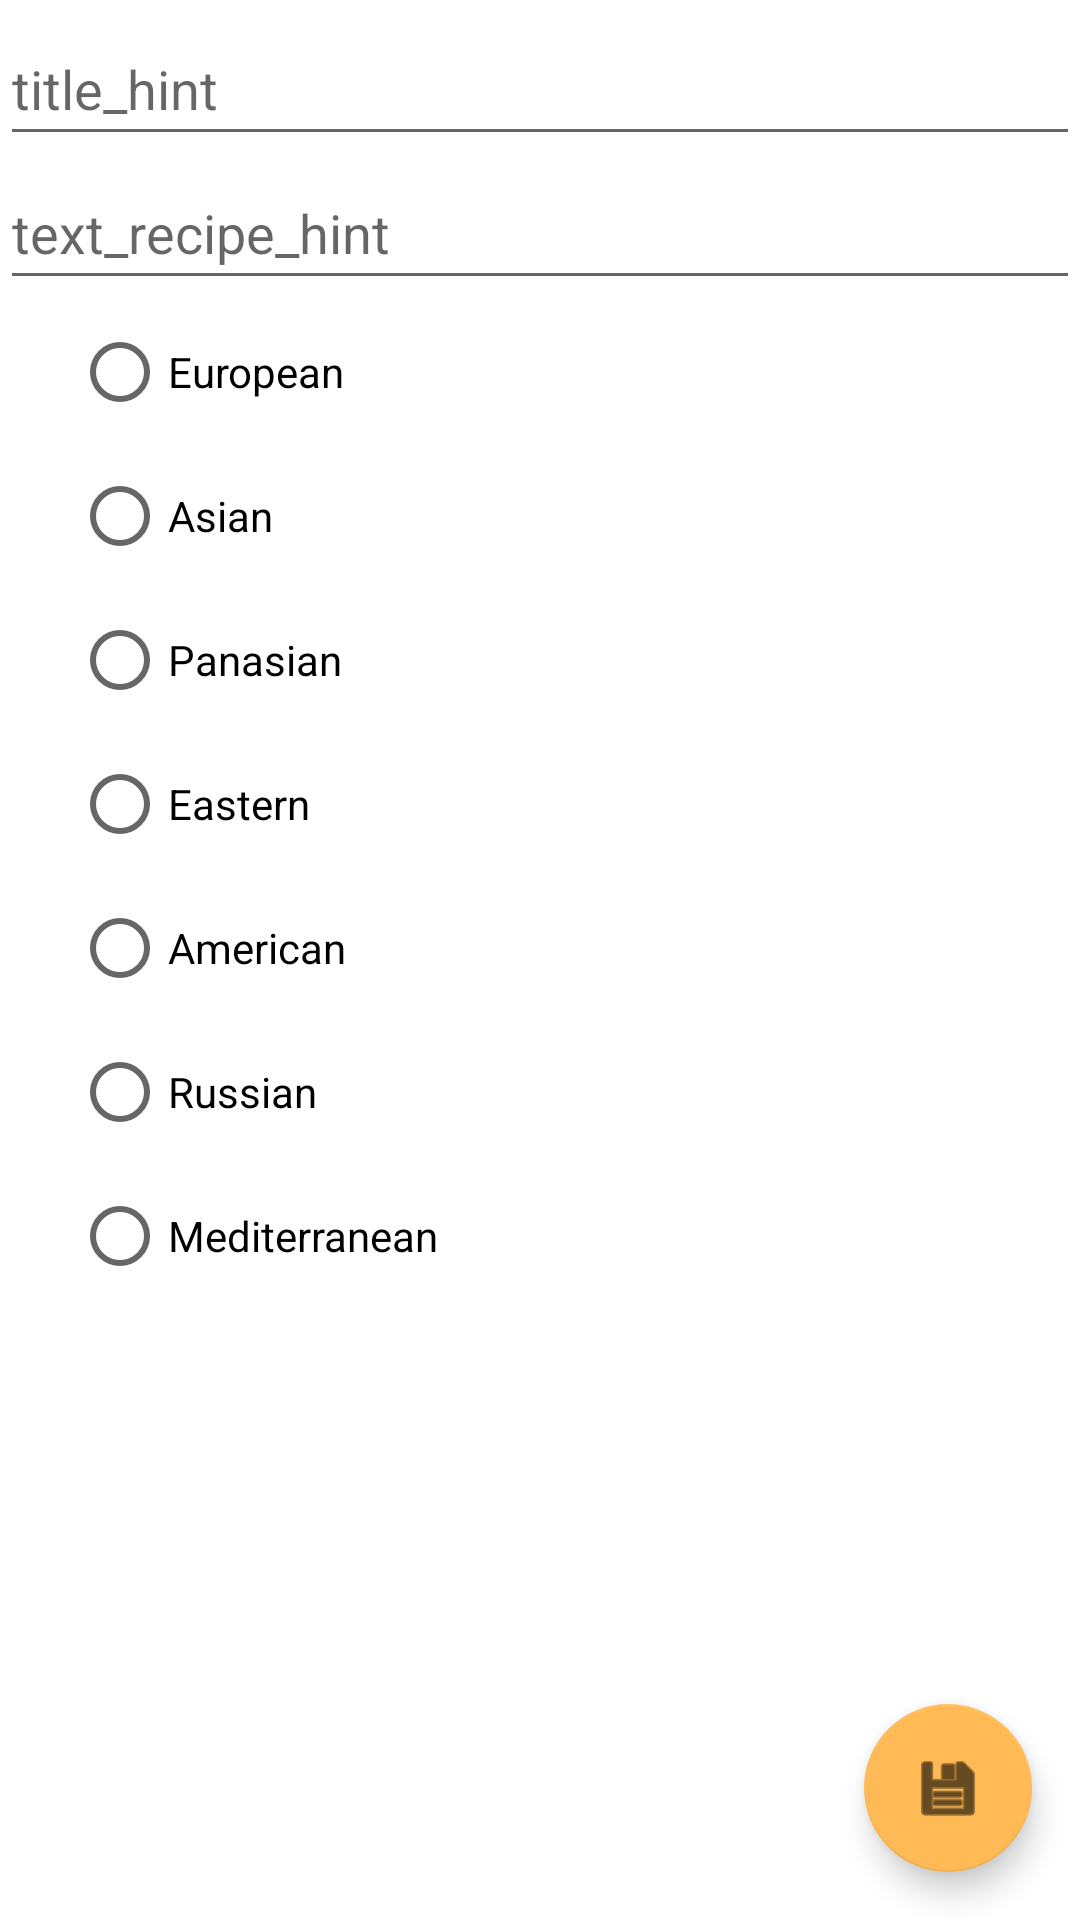

Produce the Android XML layout that renders to this screen, including the resource entries it uses.
<!-- AndroidManifest.xml: application theme Theme.NeRecipe -->
<!-- res/layout/fragment_create.xml -->
<?xml version="1.0" encoding="utf-8"?>
<androidx.constraintlayout.widget.ConstraintLayout xmlns:android="http://schemas.android.com/apk/res/android"
    xmlns:app="http://schemas.android.com/apk/res-auto"
    xmlns:tools="http://schemas.android.com/tools"
    android:id="@+id/recipe"
    android:layout_width="match_parent"
    android:layout_height="match_parent"
    tools:context=".ui.NewOrEditedRecipeFragment">

    <ScrollView
        android:id="@+id/scrollContent"
        android:layout_width="match_parent"
        android:layout_height="0dp"
        app:layout_constraintBottom_toBottomOf="parent"
        app:layout_constraintTop_toTopOf="parent">

        <androidx.constraintlayout.widget.ConstraintLayout
            android:id="@+id/containerForScrollContent"
            android:layout_width="match_parent"
            android:layout_height="wrap_content">

            <EditText
                android:id="@+id/title"
                android:layout_width="match_parent"
                android:layout_height="wrap_content"
                android:layout_marginTop="4dp"
                android:autofillHints=""
                android:hint="@string/title_hint"
                android:importantForAutofill="no"
                android:inputType="text"
                android:minHeight="48dp"
                app:layout_constraintTop_toTopOf="parent"
                tools:layout_editor_absoluteX="8dp" />

            <EditText
                android:id="@+id/textRecipe"
                android:layout_width="match_parent"
                android:layout_height="wrap_content"
                android:autofillHints=""
                android:hint="@string/text_recipe_hint"
                android:inputType="textMultiLine"
                android:minHeight="48dp"
                app:layout_constraintTop_toBottomOf="@id/title"
                tools:layout_editor_absoluteX="8dp" />

            <RadioGroup
                android:id="@+id/categoryRecipeCheckBox"
                android:layout_width="wrap_content"
                android:layout_height="wrap_content"
                android:layout_marginStart="24dp"
                app:layout_constraintStart_toStartOf="parent"
                app:layout_constraintTop_toBottomOf="@id/textRecipe">

                <RadioButton
                    android:id="@+id/checkBoxEuropean"
                    android:layout_width="wrap_content"
                    android:layout_height="wrap_content"
                    android:text="@string/european_type" />

                <RadioButton
                    android:id="@+id/checkBoxAsian"
                    android:layout_width="wrap_content"
                    android:layout_height="wrap_content"
                    android:text="@string/asian_type" />

                <RadioButton
                    android:id="@+id/checkBoxPanasian"
                    android:layout_width="wrap_content"
                    android:layout_height="wrap_content"
                    android:text="@string/panasian_type" />

                <RadioButton
                    android:id="@+id/checkBoxEastern"
                    android:layout_width="wrap_content"
                    android:layout_height="wrap_content"
                    android:text="@string/eastern_type" />

                <RadioButton
                    android:id="@+id/checkBoxAmerican"
                    android:layout_width="wrap_content"
                    android:layout_height="wrap_content"
                    android:text="@string/american_type" />

                <RadioButton
                    android:id="@+id/checkBoxRussian"
                    android:layout_width="wrap_content"
                    android:layout_height="wrap_content"
                    android:text="@string/russian_type" />

                <RadioButton
                    android:id="@+id/checkBoxMediterranean"
                    android:layout_width="wrap_content"
                    android:layout_height="wrap_content"
                    android:text="@string/mediterranean_type" />
            </RadioGroup>
        </androidx.constraintlayout.widget.ConstraintLayout>
    </ScrollView>

        <com.google.android.material.floatingactionbutton.FloatingActionButton
            android:id="@+id/buttonSave"
            android:layout_width="wrap_content"
            android:layout_height="wrap_content"
            android:layout_marginEnd="16dp"
            android:layout_marginBottom="16dp"
            android:contentDescription="@string/button_save_description"
            app:backgroundTint="@color/yellow_700"
            app:layout_constraintBottom_toBottomOf="parent"
            app:layout_constraintEnd_toEndOf="parent"
            app:srcCompat="@android:drawable/ic_menu_save" />

</androidx.constraintlayout.widget.ConstraintLayout>
<!-- resources referenced by this layout -->
<resources>
  <color name="yellow_700">#FFBA55</color>
  <string name="american_type">American</string>
  <string name="asian_type">Asian</string>
  <string name="button_save_description">buttonSave_description</string>
  <string name="eastern_type">Eastern</string>
  <string name="european_type">European</string>
  <string name="mediterranean_type">Mediterranean</string>
  <string name="panasian_type">Panasian</string>
  <string name="russian_type">Russian</string>
  <string name="text_recipe_hint">text_recipe_hint</string>
  <string name="title_hint">title_hint</string>
  <style name="Theme.NeRecipe" parent="Theme.MaterialComponents.DayNight.DarkActionBar">
          
          <item name="colorPrimary">@color/yellow_700</item>
          <item name="colorPrimaryVariant">@color/yellow_200</item>
          <item name="colorOnPrimary">@color/white</item>
          
          <item name="colorSecondary">@color/grey_200</item>
          <item name="colorSecondaryVariant">@color/yellow_200</item>
          <item name="colorOnSecondary">@color/black</item>
          
      </style>
  <color name="white">#FFFFFFFF</color>
  <color name="grey_200">#DAD7E5</color>
  <color name="black">#FF000000</color>
</resources>
